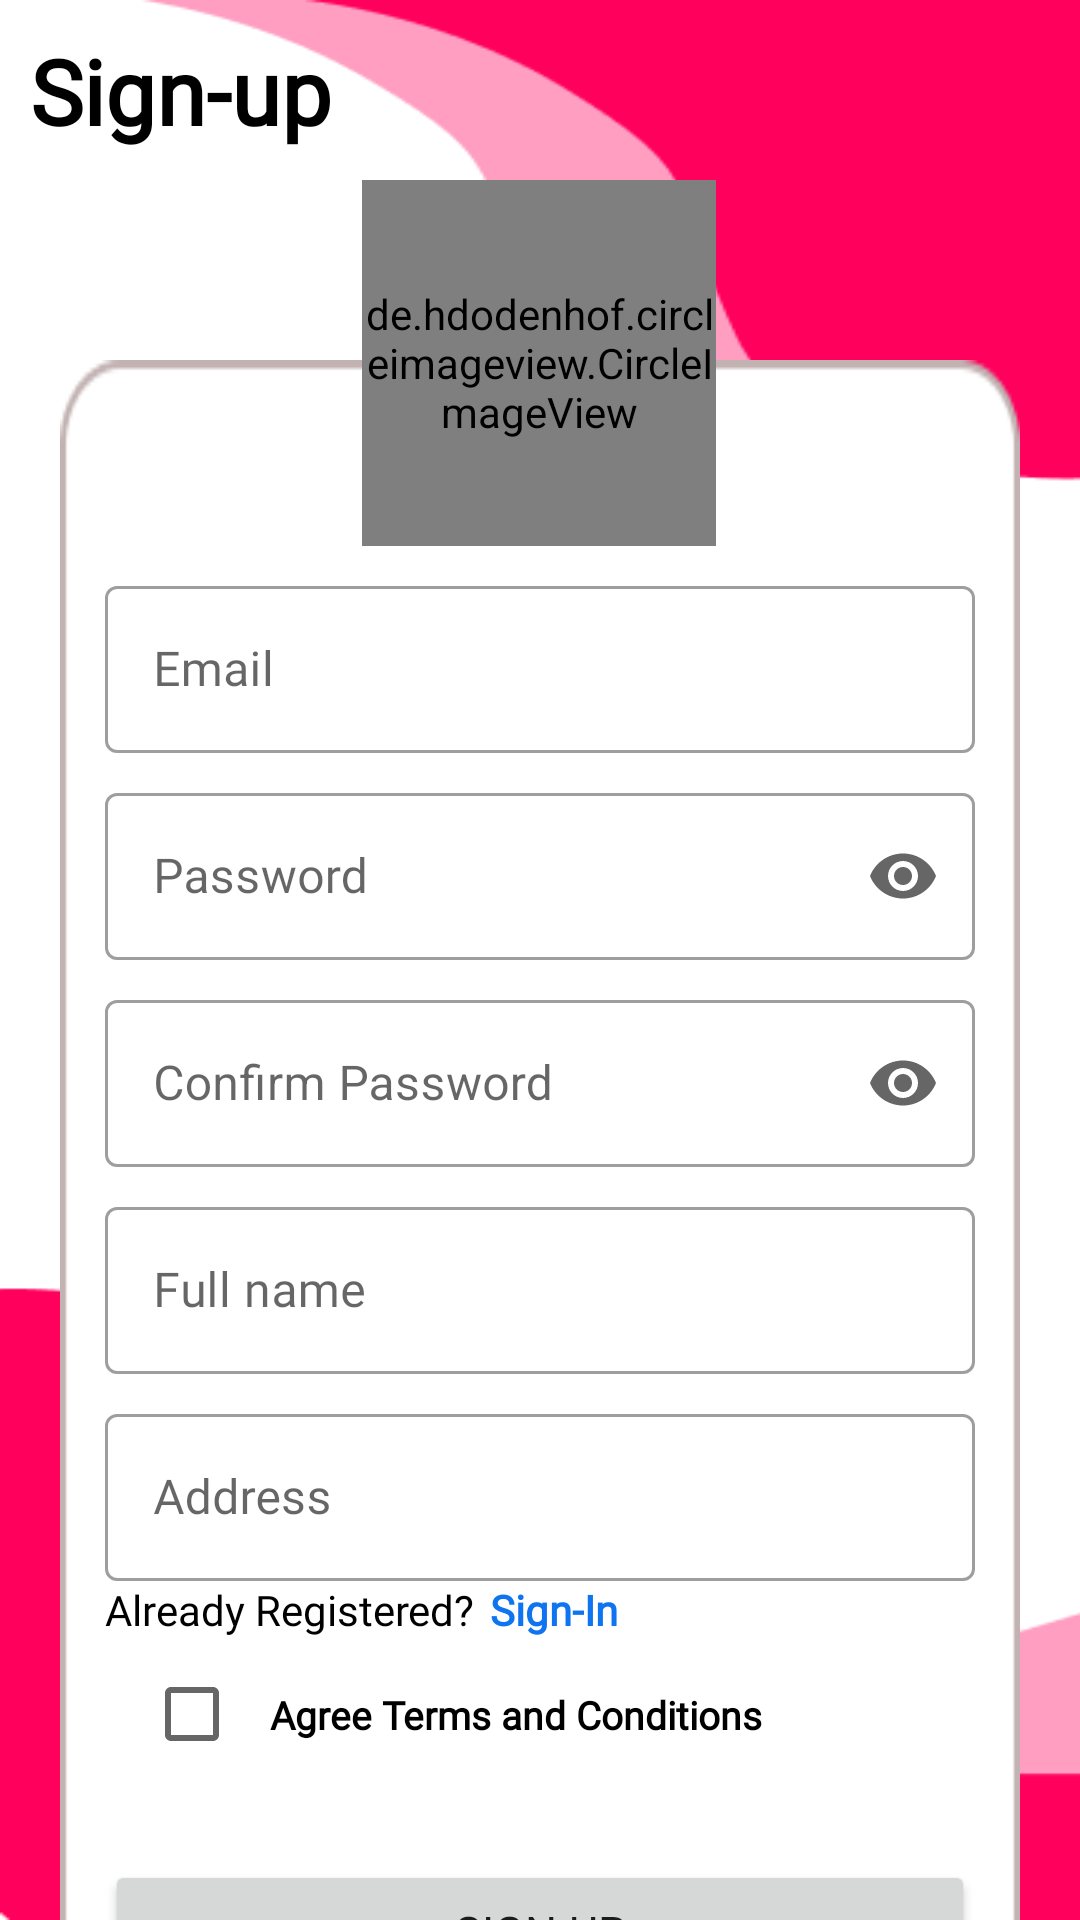

Layout XML and referenced resources for this Android screen:
<!-- AndroidManifest.xml: application theme Theme.Maharlika_App -->
<!-- res/layout/activity_sign_up.xml -->
<?xml version="1.0" encoding="utf-8"?>
<androidx.constraintlayout.widget.ConstraintLayout xmlns:android="http://schemas.android.com/apk/res/android"
    xmlns:app="http://schemas.android.com/apk/res-auto"
    xmlns:tools="http://schemas.android.com/tools"
    android:layout_width="match_parent"
    android:layout_height="match_parent"
    android:background="@drawable/mainbg"
    tools:context=".auth.SignUpActivity">

    <androidx.constraintlayout.widget.ConstraintLayout
        android:layout_width="320dp"
        android:layout_height="573dp"
        android:background="@drawable/bgdesign"
        android:layout_marginTop="120dp"
        app:layout_constraintEnd_toEndOf="parent"
        app:layout_constraintHorizontal_bias="0.5"
        app:layout_constraintStart_toStartOf="parent"
        app:layout_constraintTop_toTopOf="parent"
        app:layout_constraintVertical_bias="0.5">

        <TextView
            android:id="@+id/tvSingIn2"
            android:layout_width="wrap_content"
            android:layout_height="wrap_content"
            android:layout_marginStart="5dp"
            android:text="@string/sign_in"
            android:textColor="@color/Blue"
            android:fontFamily="@font/bold"
            android:textStyle="bold"
            app:layout_constraintStart_toEndOf="@+id/tvAlreadyHave2"
            app:layout_constraintTop_toTopOf="@+id/tvAlreadyHave2" />

        <CheckBox
            android:id="@+id/checkBox"
            android:layout_width="249dp"
            android:layout_height="51dp"
            android:padding="10dp"
            android:text="@string/agree_terms_and_conditions"
            android:textSize="13sp"
            android:fontFamily="@font/medium"
            android:textStyle="bold"
            app:layout_constraintEnd_toEndOf="@+id/textInputLayout5"
            app:layout_constraintStart_toStartOf="parent"
            app:layout_constraintTop_toBottomOf="@+id/tvAlreadyHave2" />

        <Button
            android:id="@+id/btnSignUp"
            android:layout_width="0dp"
            android:layout_height="wrap_content"
            android:layout_marginStart="15dp"
            android:layout_marginTop="8dp"
            android:layout_marginEnd="15dp"
            android:layout_marginBottom="10dp"
            android:text="@string/sign_up"
            android:fontFamily="@font/bold"
            android:textSize="15sp"
            app:layout_constraintBottom_toBottomOf="parent"
            app:layout_constraintEnd_toEndOf="parent"
            app:layout_constraintStart_toStartOf="parent"
            app:layout_constraintTop_toBottomOf="@+id/checkBox" />

        <com.google.android.material.textfield.TextInputLayout

            android:id="@+id/textInputLayout4"
            style="@style/Widget.MaterialComponents.TextInputLayout.OutlinedBox"
            android:layout_width="match_parent"
            android:layout_height="wrap_content"
            android:layout_marginStart="15dp"
            android:layout_marginTop="8dp"
            android:layout_marginEnd="15dp"
            android:hint="@string/full_name"
            app:layout_constraintEnd_toEndOf="parent"
            app:layout_constraintHorizontal_bias="0.5"
            app:layout_constraintStart_toStartOf="parent"
            app:layout_constraintTop_toBottomOf="@+id/textInputLayout3">

            <com.google.android.material.textfield.TextInputEditText
                android:id="@+id/etFullNameSignUp"
                android:layout_width="match_parent"
                android:fontFamily="@font/regular"
                android:layout_height="wrap_content" />

        </com.google.android.material.textfield.TextInputLayout>

        <TextView
            android:id="@+id/tvAlreadyHave2"
            android:layout_width="wrap_content"
            android:layout_height="wrap_content"
            android:text="Already Registered?"
            android:textColor="@color/black"
            android:fontFamily="@font/regular"
            app:layout_constraintStart_toStartOf="@+id/textInputLayout5"
            app:layout_constraintTop_toBottomOf="@+id/textInputLayout5" />

        <com.google.android.material.textfield.TextInputLayout

            android:id="@+id/textInputLayout5"
            style="@style/Widget.MaterialComponents.TextInputLayout.OutlinedBox"
            android:layout_width="match_parent"
            android:layout_height="wrap_content"
            android:layout_marginStart="15dp"
            android:layout_marginTop="8dp"
            android:layout_marginEnd="15dp"
            android:hint="@string/address"
            app:layout_constraintEnd_toEndOf="parent"
            app:layout_constraintHorizontal_bias="0.5"
            app:layout_constraintStart_toStartOf="parent"
            app:layout_constraintTop_toBottomOf="@+id/textInputLayout4">

            <com.google.android.material.textfield.TextInputEditText
                android:id="@+id/etAddreddSignUp"
                android:fontFamily="@font/regular"
                android:layout_width="match_parent"
                android:layout_height="wrap_content" />

        </com.google.android.material.textfield.TextInputLayout>

        <com.google.android.material.textfield.TextInputLayout

            android:id="@+id/textInputLayout2"
            style="@style/Widget.MaterialComponents.TextInputLayout.OutlinedBox"
            android:layout_width="match_parent"
            android:layout_height="wrap_content"
            android:layout_marginStart="15dp"
            android:layout_marginTop="8dp"
            android:layout_marginEnd="15dp"
            android:hint="@string/password"
            app:endIconMode="password_toggle"
            app:layout_constraintEnd_toEndOf="parent"
            app:layout_constraintHorizontal_bias="0.5"
            app:layout_constraintStart_toStartOf="parent"
            app:layout_constraintTop_toBottomOf="@+id/textInputLayout1"
            app:startIconDrawable="@drawable/ic_baseline_lock_24">

            <com.google.android.material.textfield.TextInputEditText
                android:id="@+id/etPassSignUp"
                android:inputType="textPassword"
                android:fontFamily="@font/regular"
                android:layout_width="match_parent"
                android:layout_height="wrap_content" />

        </com.google.android.material.textfield.TextInputLayout>

        <com.google.android.material.textfield.TextInputLayout

            android:id="@+id/textInputLayout3"
            style="@style/Widget.MaterialComponents.TextInputLayout.OutlinedBox"
            android:layout_width="match_parent"
            android:layout_height="wrap_content"
            android:layout_marginStart="15dp"
            android:layout_marginTop="8dp"
            app:endIconMode="password_toggle"
            android:layout_marginEnd="15dp"
            android:hint="@string/confirm_password"
            app:layout_constraintEnd_toEndOf="parent"
            app:layout_constraintHorizontal_bias="0.5"
            app:layout_constraintStart_toStartOf="parent"
            app:layout_constraintTop_toBottomOf="@+id/textInputLayout2"
            app:startIconDrawable="@drawable/ic_baseline_lock_24">

            <com.google.android.material.textfield.TextInputEditText
                android:id="@+id/etPass2SignUp"
                android:inputType="textPassword"
                android:layout_width="match_parent"
                android:layout_height="wrap_content" />

        </com.google.android.material.textfield.TextInputLayout>

        <com.google.android.material.textfield.TextInputLayout

            android:id="@+id/textInputLayout1"
            style="@style/Widget.MaterialComponents.TextInputLayout.OutlinedBox"
            android:layout_width="match_parent"
            android:layout_height="wrap_content"
            android:layout_marginStart="15dp"
            android:layout_marginTop="70dp"
            android:layout_marginEnd="15dp"
            android:hint="@string/email"
            app:layout_constraintEnd_toEndOf="parent"
            app:layout_constraintHorizontal_bias="0.5"
            app:layout_constraintStart_toStartOf="parent"
            app:layout_constraintTop_toTopOf="parent"
            app:startIconDrawable="@drawable/ic_baseline_person_24">

            <com.google.android.material.textfield.TextInputEditText
                android:id="@+id/etEmailSignUp"
                android:fontFamily="@font/regular"
                android:layout_width="match_parent"
                android:layout_height="wrap_content" />

        </com.google.android.material.textfield.TextInputLayout>
    </androidx.constraintlayout.widget.ConstraintLayout>

    <TextView
        android:id="@+id/back"
        android:layout_width="wrap_content"
        android:layout_height="wrap_content"
        android:padding="10dp"
        android:fontFamily="@font/bold"
        android:text="@string/sign_up"
        android:textColor="@color/black"
        android:textSize="30sp"
        android:textStyle="bold"
        app:layout_constraintStart_toStartOf="parent"
        app:layout_constraintTop_toTopOf="parent" />

    <de.hdodenhof.circleimageview.CircleImageView
        android:id="@+id/userImg"
        android:layout_width="118dp"
        android:layout_height="122dp"

        android:layout_marginTop="60dp"
        android:src="@drawable/profile"
        app:layout_constraintEnd_toEndOf="parent"
        app:layout_constraintHorizontal_bias="0.498"
        app:layout_constraintStart_toStartOf="parent"
        app:layout_constraintTop_toTopOf="parent" />
</androidx.constraintlayout.widget.ConstraintLayout>
<!-- resources referenced by this layout -->
<resources>
  <color name="Blue">#0E74EF</color>
  <color name="black">#FF000000</color>
  <!-- drawable bgdesign: png bitmap (drawable, 2668 bytes) -->
  <!-- drawable mainbg: png bitmap (drawable, 7639 bytes) -->
  <!-- drawable profile: png bitmap (drawable, 34535 bytes) -->
  <string name="address">Address</string>
  <string name="agree_terms_and_conditions">Agree Terms and Conditions</string>
  <string name="confirm_password">Confirm Password</string>
  <string name="email">Email</string>
  <string name="full_name">Full name</string>
  <string name="password">Password</string>
  <string name="sign_in">Sign-In</string>
  <string name="sign_up">Sign-up</string>
  <style name="Theme.Maharlika_App" parent="Theme.MaterialComponents.DayNight.NoActionBar">
          
          <item name="colorPrimary">@color/purple_500</item>
          <item name="colorPrimaryVariant">@color/purple_700</item>
          <item name="colorOnPrimary">@color/white</item>
          
          <item name="colorSecondary">@color/teal_200</item>
          <item name="colorSecondaryVariant">@color/teal_700</item>
          <item name="colorOnSecondary">@color/black</item>
          
          <item name="android:statusBarColor">?attr/colorPrimaryVariant</item>
          
      </style>
  <color name="purple_500">#FE005C</color>
  <color name="purple_700">#FF3700B3</color>
  <color name="white">#FFFFFFFF</color>
  <color name="teal_200">#FF03DAC5</color>
  <color name="teal_700">#FF018786</color>
</resources>
